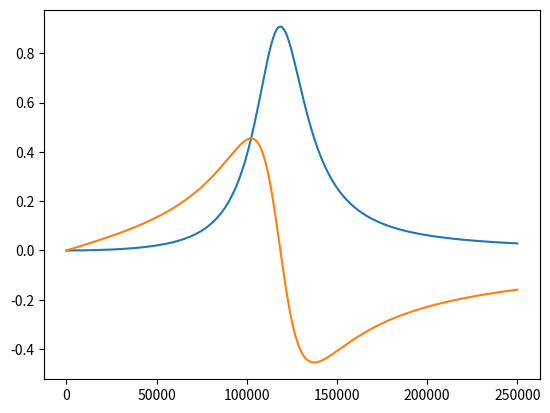

Source code (Python):
# -*- coding: utf-8 -*-
"""
Created on Wed Mar 30 17:43:56 2022

[redacted]
"""

from scipy.integrate import quad
import numpy as np
import math
import matplotlib.pyplot as plt



L = 150*(10**-6) #(henry)
C = 12*(10**-9) #(Farad)
R = 33 #(Coulomb)
V = 30 #(Volts)

f = np.linspace(10,250*1000,250) #(Kilo-Hertz)


def I(f):
    w = f*2*math.pi
    
    zL = w*L*1j
    zC = 1/(w*C*1j)
    Zt = R + zL + zC
    
    return V/Zt

plt.plot(f, I(f).real)
plt.plot(f, I(f).imag)











    


